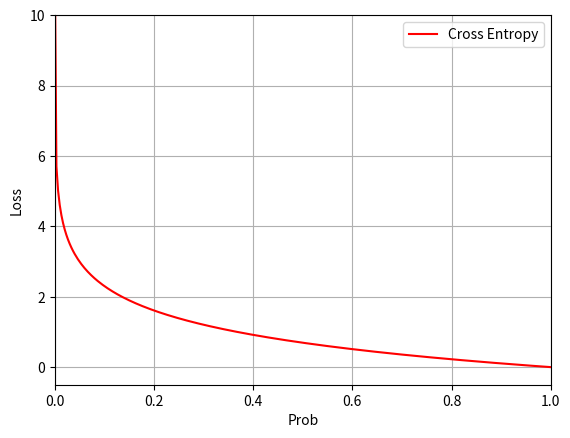

The matplotlib source for this figure:
import numpy as np
import matplotlib.pyplot as plt

# This is only for comprehension


def loss_function():
    print(f'Prob: {0.005} \t Loss: {-np.log(0.005):.{4}}')
    print(f'Prob: {0.5} \t\t Loss: {-np.log(0.5):.{4}}')
    print(f'Prob: {1} \t\t Loss: {-np.log(1):.{4}}')
    prob = np.linspace(start=0, stop=1, num=300 + 1)
    entropy = - np.log(prob + 1e-5)
    plt.plot(prob, entropy, 'r', label=r'Cross Entropy')
    plt.xlabel(r'Prob')
    plt.ylabel(r'Loss')
    plt.axis([0, 1, -0.5, 10])
    plt.grid(True)
    plt.legend()
    plt.show()


if __name__ == '__main__':
    loss_function()
